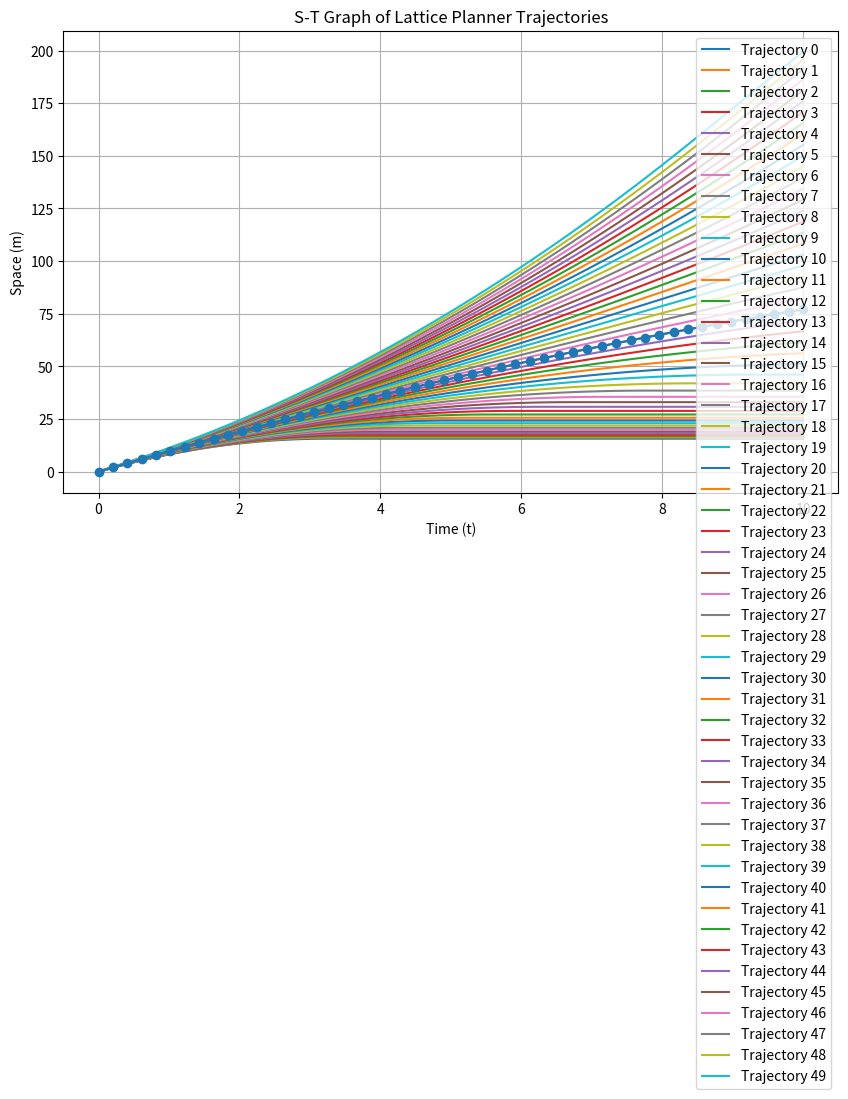
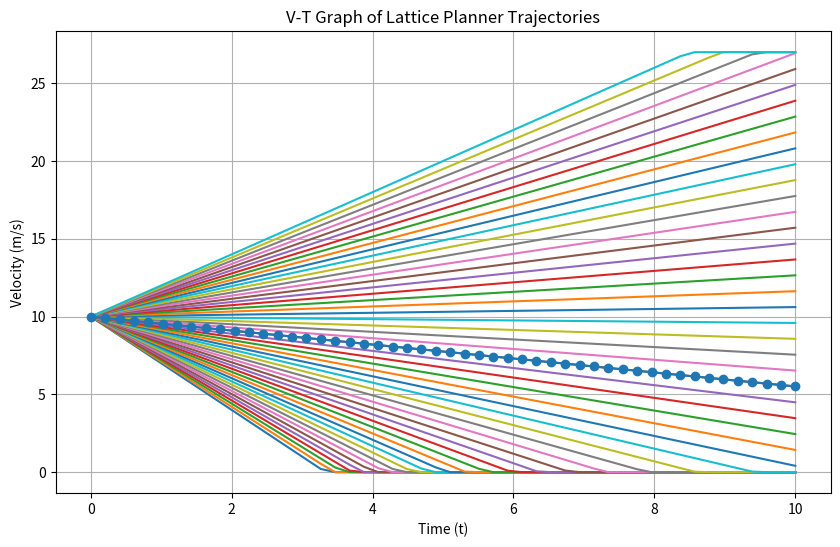
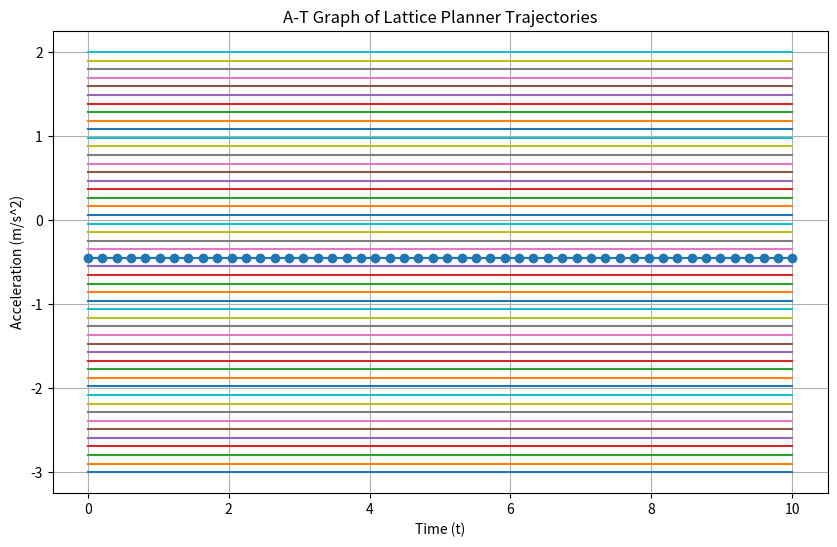

Python code for these plots, in order:
from cmath import inf, nan
import numpy as np
import matplotlib.pyplot as plt
from scipy.interpolate import interp1d


class LatticePlanner:

    def __init__(self, initial_velocity, max_velocity, min_velocity,
                 max_acceleration, max_deceleration, planning_duration,
                 num_samples):
        self.initial_velocity = initial_velocity
        self.max_acceleration = max_acceleration
        self.max_deceleration = max_deceleration
        self.planning_duration = planning_duration
        self.num_samples = num_samples
        self.min_velocity = min_velocity
        self.max_velocity = max_velocity
        self.trajectories = []
        self.time_samples = []
        self.velocity_samples = []
        self.acceleration_samples = []

    def sample(self):
        self.time_samples = np.linspace(0, self.planning_duration,
                                        self.num_samples)
        self.velocity_samples = np.linspace(self.min_velocity,
                                            self.max_velocity,
                                            self.num_samples)
        self.acceleration_samples = np.linspace(self.max_deceleration,
                                                self.max_acceleration,
                                                self.num_samples)

    def generate_trajectories(self, ref_v):
        for i in range(self.num_samples):
            s = 0
            t = 0
            v = self.initial_velocity
            a = 0

            s_data = []
            v_data = []
            a_data = []
            t_data = []

            for j in range(len(self.time_samples)):

                # a = self.acceleration_samples[
                #     i] if v < self.velocity_samples[i] else max_deceleration
                a = self.acceleration_samples[i]

                a_data.append(a)
                v = max(min(v + a * (self.time_samples[j] - t), max_velocity),
                        min_velocity)
                v_data.append(v)
                s += v * (self.time_samples[j] - t)
                s_data.append(s)
                t = self.time_samples[j]
                t_data.append(t)

            self.trajectories.append(
                Trajectory(i, s_data, v_data, a_data, t_data))

    def smooth_trajectories(self):
        for trajectory in self.trajectories:
            s_smooth, t_smooth = self.interpolate_trajectory(
                trajectory.s, trajectory.t)
            trajectory.smooth(s_smooth, t_smooth)

    def interpolate_trajectory(self, s, t):
        f = interp1d(t, s, kind='cubic')
        t_smooth = np.linspace(min(t), max(t), num=1000)
        s_smooth = f(t_smooth)
        return s_smooth, t_smooth


class SpeedDecider:

    def __init__(self, max_velocity, min_velocity, max_acceleration,
                 max_deceleration, ref_v, target_s):
        self.max_acceleration = max_acceleration
        self.max_deceleration = max_deceleration
        self.min_velocity = min_velocity
        self.max_velocity = max_velocity
        self.ref_v = ref_v
        self.target_s = target_s

    def valid_checker(self, candidate_trajectory):
        for v in candidate_trajectory.v:
            if v > self.max_velocity:
                print("trajectory id: {} v over max velocity, speed is: {}".
                      format(candidate_trajectory.id, v))
                return False

    def candidate_trajectories_evaluator(self, candidate_trajectory):
        w_s = 100.0
        w_v = 1.0
        w_a = 1.0
        best_trajectory_id = -1
        best_cost = 1e6
        for trajectory in candidate_trajectory:
            cost_s = w_s * (self.target_s - trajectory.s[-1])**2
            # # avg v is near ref v
            # cost_v = w_v * (
            #     (sum([v for v in trajectory.v]) / len(trajectory.v)) -
            #     self.ref_v)**2
            # end v is near ref v
            cost_v = w_v * (trajectory.v[-1] - ref_v)**2
            cost_a = w_a * (sum([a**2
                                 for a in trajectory.a]) / len(trajectory.a))
            total_cost = cost_v + cost_a
            if total_cost < best_cost:
                best_trajectory_id = trajectory.id
                best_cost = total_cost
        return best_cost, best_trajectory_id


class Trajectory:

    def __init__(self, trajectory_id, s, v, a, t):
        self.id = trajectory_id
        self.s = s
        self.v = v
        self.a = a
        self.t = t

    def smooth(self, s_smooth, t_smooth):
        self.s = s_smooth
        self.t = t_smooth


if __name__ == "__main__":
    # Parameters
    initial_velocity = 10.0  # 初始速度 m/s
    max_acceleration = 2.0  # 最大加速度 m/s^2
    max_deceleration = -3.0  # 最大减速度 m/s^2
    max_velocity = 27.0  # 最大速度 m/s
    min_velocity = 0.0  # 最小速度 m/s
    planning_duration = 10.0  # 规划时长 s
    num_samples = 50  # 采样数量
    ref_v = 5.0
    target_s = 300
    # Generate sample velocity profiles

    # Create a simple lattice planner with sampled data
    planner = LatticePlanner(initial_velocity, max_velocity, min_velocity,
                             max_acceleration, max_deceleration,
                             planning_duration, num_samples)
    planner.sample()
    planner.generate_trajectories(ref_v)
    speed_decider = SpeedDecider(max_velocity, min_velocity, max_acceleration,
                                 max_deceleration, ref_v, target_s)
    best_cost, best_trajectory_id = speed_decider.candidate_trajectories_evaluator(
        planner.trajectories)
    print("best_cost: {} best trajectory id: {}".format(
        best_cost, best_trajectory_id))
    # Visualize the trajectories on an S-T graph
    plt.figure(figsize=(10, 6))
    for trajectory in planner.trajectories:
        plt.plot(trajectory.t,
                 trajectory.s,
                 label=f'Trajectory {trajectory.id}')
    plt.plot(planner.trajectories[best_trajectory_id].t,
             planner.trajectories[best_trajectory_id].s,
             marker='o')
    # plt.figure(figsize=(10, 6))q
    # planner.smooth_trajectories()
    # for trajectory in planner.trajectories:
    #     plt.plot(trajectory.t,
    #              trajectory.s,
    #              label=f'Trajectory {trajectory.id}',
    #              linestyle='--')

    plt.xlabel('Time (t)')
    plt.ylabel('Space (m)')
    plt.title('S-T Graph of Lattice Planner Trajectories')
    plt.legend()
    plt.grid()
    plt.figure(figsize=(10, 6))
    for trajectory in planner.trajectories:
        plt.plot(trajectory.t,
                 trajectory.v,
                 label=f'Trajectory {trajectory.id}')
    plt.plot(planner.trajectories[best_trajectory_id].t,
             planner.trajectories[best_trajectory_id].v,
             marker='o')
    plt.xlabel('Time (t)')
    plt.ylabel('Velocity (m/s)')
    plt.title('V-T Graph of Lattice Planner Trajectories')
    plt.grid()

    plt.figure(figsize=(10, 6))
    for trajectory in planner.trajectories:
        plt.plot(trajectory.t,
                 trajectory.a,
                 label=f'Trajectory {trajectory.id}')
    plt.plot(planner.trajectories[best_trajectory_id].t,
             planner.trajectories[best_trajectory_id].a,
             marker='o')
    plt.xlabel('Time (t)')
    plt.ylabel('Acceleration (m/s^2)')
    plt.title('A-T Graph of Lattice Planner Trajectories')
    plt.grid()

    plt.show()
    # Smooth the trajectories using cubic spline interpolation
    #planner.smooth_trajectories()
